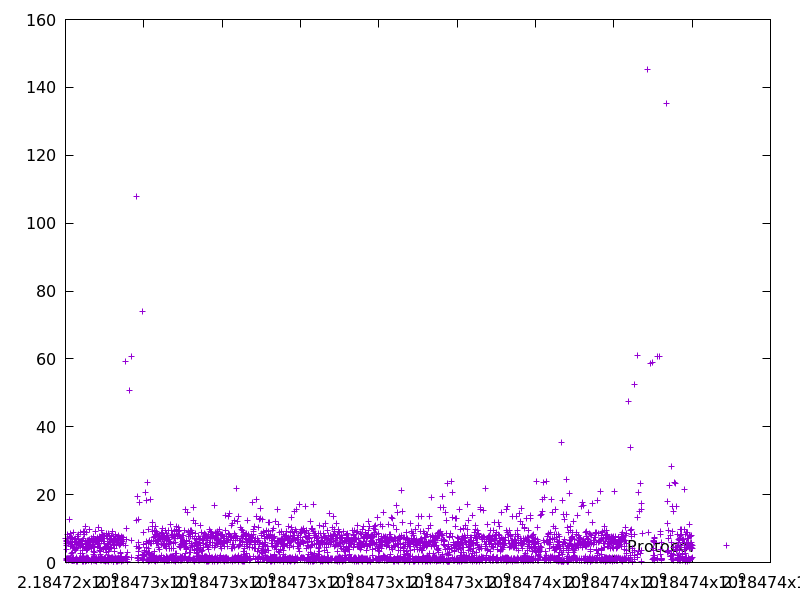

Source data for this figure (header and first rows):
2184724007.012487, 7.229382
2184724013, 5.619
2184724014, 1.021
2184724020, 6.201
2184724025, 4.952
2184724026, 0.5916
2184724032, 6.401
2184724036, 3.787
2184724037, 1.062
2184724043, 6.139
2184724051, 7.237
2184724052, 1.304
2184724060, 8.305
2184724062, 1.24
2184724067, 5.816
2184724069, 1.239
2184724070, 1.072
2184724070, 0.6345
2184724076, 5.747
2184724082, 6.073
2184724095, 12.82
2184724097, 1.237
2184724098, 1.327
2184724099, 0.9216
2184724100, 0.89
2184724108, 7.728
2184724115, 7.31
2184724116, 1.172
2184724117, 1.092
2184724118, 1.024
2184724120, 1.635
2184724129, 8.504
2184724135, 6.272
2184724140, 4.854
2184724145, 5.319
2184724148, 2.78
2184724149, 0.9327
2184724157, 7.45
2184724164, 7.329
2184724165, 0.7321
2184724170, 4.878
2184724173, 3.01
2184724174, 0.6698
2184724179, 5.32
2184724179, 0.5174
2184724180, 0.8917
2184724182, 1.353
2184724183, 1.198
2184724184, 0.5719
2184724191, 7.086
2184724192, 0.7599
2184724192, 0.7804
2184724194, 1.351
2184724198, 4.428
2184724203, 4.315
2184724204, 1.409
2184724213, 8.843
2184724214, 0.593
2184724214, 0.6732
2184724218, 4.134
2184724225, 6.681
... 3,553 more rows
